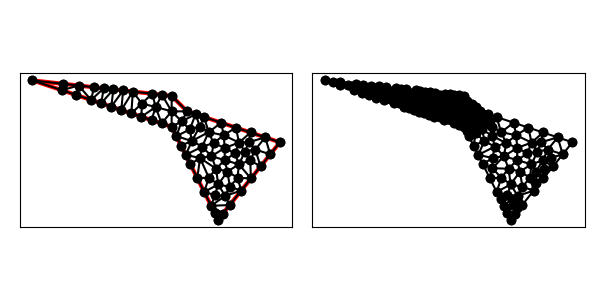

The file beside this chart, header and first rows:
1.200000000000000000e+01, 3.000000000000000000e+00, 1.600000000000000000e+01, 8.000000000000000000e+00, 1.000000000000000000e+01, 1.000000000000000000e+01, 9.000000000000000000e+00, 1.100000000000000000e+01, 0.000000000000000000e+00, 1.200000000000000000e+01, 9.000000000000000000e+00, 9.000000000000000000e+00, 5.096049894151541082e+00, 1.030131670194948512e+01, 5.859709336684047365e+00, 1.134892118481288392e+01, 5.231651204020856483e+00, 1.141870542177546000e+01, 5.395803478285482235e+00, 1.102298110284594124e+01, 0.000000000000000000e+00, 8.350436243647096912e-02
1.200000000000000000e+01, 3.000000000000000000e+00, 1.600000000000000000e+01, 8.000000000000000000e+00, 1.000000000000000000e+01, 1.000000000000000000e+01, 9.000000000000000000e+00, 1.100000000000000000e+01, 0.000000000000000000e+00, 1.200000000000000000e+01, 9.000000000000000000e+00, 9.000000000000000000e+00, 9.000000000000000000e+00, 1.000000000000000000e+01, 8.349341649025255663e+00, 9.216886116991581446e+00, 9.000000000000000000e+00, 9.000000000000000000e+00, 8.783113883008418554e+00, 9.405628705663859890e+00, 0.000000000000000000e+00, 5.426810912375256563e-02
1.200000000000000000e+01, 3.000000000000000000e+00, 1.600000000000000000e+01, 8.000000000000000000e+00, 1.000000000000000000e+01, 1.000000000000000000e+01, 9.000000000000000000e+00, 1.100000000000000000e+01, 0.000000000000000000e+00, 1.200000000000000000e+01, 9.000000000000000000e+00, 9.000000000000000000e+00, 9.605572809000085144e+00, 7.788854381999832377e+00, 1.030792598788727865e+01, 8.080545130644390284e+00, 9.302786404500041684e+00, 8.394427190999916633e+00, 9.738761733795803011e+00, 8.087942234548046727e+00, 0.000000000000000000e+00, 4.340760291773331780e-01
1.200000000000000000e+01, 3.000000000000000000e+00, 1.600000000000000000e+01, 8.000000000000000000e+00, 1.000000000000000000e+01, 1.000000000000000000e+01, 9.000000000000000000e+00, 1.100000000000000000e+01, 0.000000000000000000e+00, 1.200000000000000000e+01, 9.000000000000000000e+00, 9.000000000000000000e+00, 3.794733192202054184e+00, 1.073508893593264801e+01, 3.975534938694475162e+00, 1.155827389570061392e+01, 2.981651204020856483e+00, 1.166870542177546000e+01, 3.583973111639128462e+00, 1.132068941780290494e+01, 0.000000000000000000e+00, 8.700764609093350477e-02
1.200000000000000000e+01, 3.000000000000000000e+00, 1.600000000000000000e+01, 8.000000000000000000e+00, 1.000000000000000000e+01, 1.000000000000000000e+01, 9.000000000000000000e+00, 1.100000000000000000e+01, 0.000000000000000000e+00, 1.200000000000000000e+01, 9.000000000000000000e+00, 9.000000000000000000e+00, 2.981651204020856483e+00, 1.166870542177546000e+01, 1.897366596101027536e+00, 1.136754446796632401e+01, 2.846049894151541526e+00, 1.105131670194948512e+01, 2.575022564757808663e+00, 1.136252219723042423e+01, 0.000000000000000000e+00, 9.239717198942287713e-02
1.200000000000000000e+01, 3.000000000000000000e+00, 1.600000000000000000e+01, 8.000000000000000000e+00, 1.000000000000000000e+01, 1.000000000000000000e+01, 9.000000000000000000e+00, 1.100000000000000000e+01, 0.000000000000000000e+00, 1.200000000000000000e+01, 9.000000000000000000e+00, 9.000000000000000000e+00, 4.445391543176797633e+00, 1.051820281894106657e+01, 5.231651204020856483e+00, 1.141870542177546000e+01, 4.603593071357665600e+00, 1.148848965873803785e+01, 4.760211939518439017e+00, 1.114179929981818873e+01, 0.000000000000000000e+00, 8.540995177532664795e-02
1.200000000000000000e+01, 3.000000000000000000e+00, 1.600000000000000000e+01, 8.000000000000000000e+00, 1.000000000000000000e+01, 1.000000000000000000e+01, 9.000000000000000000e+00, 1.100000000000000000e+01, 0.000000000000000000e+00, 1.200000000000000000e+01, 9.000000000000000000e+00, 9.000000000000000000e+00, 1.897366596101027536e+00, 1.136754446796632401e+01, 2.981651204020856483e+00, 1.166870542177546000e+01, 1.987767469347238025e+00, 1.177913694785030607e+01, 2.288928423156374237e+00, 1.160512894586402943e+01, 0.000000000000000000e+00, 1.009588383962198022e-01
1.200000000000000000e+01, 3.000000000000000000e+00, 1.600000000000000000e+01, 8.000000000000000000e+00, 1.000000000000000000e+01, 1.000000000000000000e+01, 9.000000000000000000e+00, 1.100000000000000000e+01, 0.000000000000000000e+00, 1.200000000000000000e+01, 9.000000000000000000e+00, 9.000000000000000000e+00, 2.981651204020856483e+00, 1.166870542177546000e+01, 2.846049894151541526e+00, 1.105131670194948512e+01, 3.794733192202054184e+00, 1.073508893593264801e+01, 3.207478096791483768e+00, 1.115170368655253164e+01, 0.000000000000000000e+00, 9.239717198942287713e-02
1.200000000000000000e+01, 3.000000000000000000e+00, 1.600000000000000000e+01, 8.000000000000000000e+00, 1.000000000000000000e+01, 1.000000000000000000e+01, 9.000000000000000000e+00, 1.100000000000000000e+01, 0.000000000000000000e+00, 1.200000000000000000e+01, 9.000000000000000000e+00, 9.000000000000000000e+00, 9.649452428638397805e+00, 9.350547571361602195e+00, 9.000000000000000000e+00, 1.000000000000000000e+01, 9.000000000000000000e+00, 9.000000000000000000e+00, 9.216484142879465935e+00, 9.450182523787200140e+00, 0.000000000000000000e+00, 5.426810912375256563e-02
1.200000000000000000e+01, 3.000000000000000000e+00, 1.600000000000000000e+01, 8.000000000000000000e+00, 1.000000000000000000e+01, 1.000000000000000000e+01, 9.000000000000000000e+00, 1.100000000000000000e+01, 0.000000000000000000e+00, 1.200000000000000000e+01, 9.000000000000000000e+00, 9.000000000000000000e+00, 7.068128285606552375e+00, 1.050619957469379173e+01, 7.048024947075770541e+00, 9.650658350974742561e+00, 7.966301852897094804e+00, 1.028017782247077960e+01, 7.360818361859806203e+00, 1.014567858271310463e+01, 0.000000000000000000e+00, 5.386897672209736004e-02
1.200000000000000000e+01, 3.000000000000000000e+00, 1.600000000000000000e+01, 8.000000000000000000e+00, 1.000000000000000000e+01, 1.000000000000000000e+01, 9.000000000000000000e+00, 1.100000000000000000e+01, 0.000000000000000000e+00, 1.200000000000000000e+01, 9.000000000000000000e+00, 9.000000000000000000e+00, 1.987767469347238025e+00, 1.177913694785030607e+01, 0.000000000000000000e+00, 1.200000000000000000e+01, 1.897366596101027536e+00, 1.136754446796632401e+01, 1.295044688482755113e+00, 1.171556047193887728e+01, 0.000000000000000000e+00, 1.009588383962198022e-01
1.200000000000000000e+01, 3.000000000000000000e+00, 1.600000000000000000e+01, 8.000000000000000000e+00, 1.000000000000000000e+01, 1.000000000000000000e+01, 9.000000000000000000e+00, 1.100000000000000000e+01, 0.000000000000000000e+00, 1.200000000000000000e+01, 9.000000000000000000e+00, 9.000000000000000000e+00, 5.746708245126283643e+00, 1.008443058495790545e+01, 6.487767469347238247e+00, 1.127913694785030607e+01, 5.859709336684047365e+00, 1.134892118481288392e+01, 6.031395017052523677e+00, 1.090416290587369907e+01, 0.000000000000000000e+00, 7.910312721773676836e-02
1.200000000000000000e+01, 3.000000000000000000e+00, 1.600000000000000000e+01, 8.000000000000000000e+00, 1.000000000000000000e+01, 1.000000000000000000e+01, 9.000000000000000000e+00, 1.100000000000000000e+01, 0.000000000000000000e+00, 1.200000000000000000e+01, 9.000000000000000000e+00, 9.000000000000000000e+00, 1.350121980978230241e+01, 4.876524762227878895e+00, 1.276669248473037044e+01, 5.115436026891088339e+00, 1.245937665592887100e+01, 4.530937901267083845e+00, 1.290909631681384973e+01, 4.840966230128683101e+00, 1.000000000000000000e+00, 5.000000000000000000e-01
1.200000000000000000e+01, 3.000000000000000000e+00, 1.600000000000000000e+01, 8.000000000000000000e+00, 1.000000000000000000e+01, 1.000000000000000000e+01, 9.000000000000000000e+00, 1.100000000000000000e+01, 0.000000000000000000e+00, 1.200000000000000000e+01, 9.000000000000000000e+00, 9.000000000000000000e+00, 3.794733192202054184e+00, 1.073508893593264801e+01, 4.603593071357665600e+00, 1.148848965873803785e+01, 3.975534938694475162e+00, 1.155827389570061392e+01, 4.124620400751398464e+00, 1.126061749679043267e+01, 0.000000000000000000e+00, 8.700764609093350477e-02
1.200000000000000000e+01, 3.000000000000000000e+00, 1.600000000000000000e+01, 8.000000000000000000e+00, 1.000000000000000000e+01, 1.000000000000000000e+01, 9.000000000000000000e+00, 1.100000000000000000e+01, 0.000000000000000000e+00, 1.200000000000000000e+01, 9.000000000000000000e+00, 9.000000000000000000e+00, 4.603593071357665600e+00, 1.148848965873803785e+01, 3.794733192202054184e+00, 1.073508893593264801e+01, 4.445391543176797633e+00, 1.051820281894106657e+01, 4.281239268912172768e+00, 1.091392713787058177e+01, 0.000000000000000000e+00, 8.710248311696634771e-02
1.200000000000000000e+01, 3.000000000000000000e+00, 1.600000000000000000e+01, 8.000000000000000000e+00, 1.000000000000000000e+01, 1.000000000000000000e+01, 9.000000000000000000e+00, 1.100000000000000000e+01, 0.000000000000000000e+00, 1.200000000000000000e+01, 9.000000000000000000e+00, 9.000000000000000000e+00, 5.231651204020856483e+00, 1.141870542177546000e+01, 4.445391543176797633e+00, 1.051820281894106657e+01, 5.096049894151541082e+00, 1.030131670194948512e+01, 4.924364213783064770e+00, 1.074607498088866997e+01, 0.000000000000000000e+00, 8.524239274163893099e-02
1.200000000000000000e+01, 3.000000000000000000e+00, 1.600000000000000000e+01, 8.000000000000000000e+00, 1.000000000000000000e+01, 1.000000000000000000e+01, 9.000000000000000000e+00, 1.100000000000000000e+01, 0.000000000000000000e+00, 1.200000000000000000e+01, 9.000000000000000000e+00, 9.000000000000000000e+00, 7.698683298050513102e+00, 9.433772233983162891e+00, 7.966301852897094804e+00, 1.028017782247077960e+01, 7.048024947075770541e+00, 9.650658350974742561e+00, 7.571003366007793112e+00, 9.788202802476227760e+00, 0.000000000000000000e+00, 5.386897672209736004e-02
1.200000000000000000e+01, 3.000000000000000000e+00, 1.600000000000000000e+01, 8.000000000000000000e+00, 1.000000000000000000e+01, 1.000000000000000000e+01, 9.000000000000000000e+00, 1.100000000000000000e+01, 0.000000000000000000e+00, 1.200000000000000000e+01, 9.000000000000000000e+00, 9.000000000000000000e+00, 6.487767469347238247e+00, 1.127913694785030607e+01, 5.746708245126283643e+00, 1.008443058495790545e+01, 6.397366596101027092e+00, 9.867544467966324007e+00, 6.210614103524849661e+00, 1.041037066692484636e+01, 0.000000000000000000e+00, 7.149063170336729389e-02
1.200000000000000000e+01, 3.000000000000000000e+00, 1.600000000000000000e+01, 8.000000000000000000e+00, 1.000000000000000000e+01, 1.000000000000000000e+01, 9.000000000000000000e+00, 1.100000000000000000e+01, 0.000000000000000000e+00, 1.200000000000000000e+01, 9.000000000000000000e+00, 9.000000000000000000e+00, 1.000000000000000000e+01, 1.000000000000000000e+01, 9.000000000000000000e+00, 1.100000000000000000e+01, 9.000000000000000000e+00, 1.000000000000000000e+01, 9.333333333333333925e+00, 1.033333333333333393e+01, 1.000000000000000000e+00, 5.426810912375256563e-02
1.200000000000000000e+01, 3.000000000000000000e+00, 1.600000000000000000e+01, 8.000000000000000000e+00, 1.000000000000000000e+01, 1.000000000000000000e+01, 9.000000000000000000e+00, 1.100000000000000000e+01, 0.000000000000000000e+00, 1.200000000000000000e+01, 9.000000000000000000e+00, 9.000000000000000000e+00, 7.966301852897094804e+00, 1.028017782247077960e+01, 9.000000000000000000e+00, 1.000000000000000000e+01, 8.371941867336810006e+00, 1.106978423696257607e+01, 8.446081240077967678e+00, 1.044998735314445248e+01, 0.000000000000000000e+00, 2.189529337113556989e-02
1.200000000000000000e+01, 3.000000000000000000e+00, 1.600000000000000000e+01, 8.000000000000000000e+00, 1.000000000000000000e+01, 1.000000000000000000e+01, 9.000000000000000000e+00, 1.100000000000000000e+01, 0.000000000000000000e+00, 1.200000000000000000e+01, 9.000000000000000000e+00, 9.000000000000000000e+00, 8.371941867336810006e+00, 1.106978423696257607e+01, 7.743883734673619124e+00, 1.113956847392515215e+01, 7.966301852897094804e+00, 1.028017782247077960e+01, 8.027375818302507682e+00, 1.082984351111950083e+01, 0.000000000000000000e+00, 2.189529337113556989e-02
1.200000000000000000e+01, 3.000000000000000000e+00, 1.600000000000000000e+01, 8.000000000000000000e+00, 1.000000000000000000e+01, 1.000000000000000000e+01, 9.000000000000000000e+00, 1.100000000000000000e+01, 0.000000000000000000e+00, 1.200000000000000000e+01, 9.000000000000000000e+00, 9.000000000000000000e+00, 7.966301852897094804e+00, 1.028017782247077960e+01, 7.743883734673619124e+00, 1.113956847392515215e+01, 7.068128285606552375e+00, 1.050619957469379173e+01, 7.592771291059087879e+00, 1.064198195702990724e+01, 0.000000000000000000e+00, 4.216786161551221157e-02
1.200000000000000000e+01, 3.000000000000000000e+00, 1.600000000000000000e+01, 8.000000000000000000e+00, 1.000000000000000000e+01, 1.000000000000000000e+01, 9.000000000000000000e+00, 1.100000000000000000e+01, 0.000000000000000000e+00, 1.200000000000000000e+01, 9.000000000000000000e+00, 9.000000000000000000e+00, 7.966301852897094804e+00, 1.028017782247077960e+01, 8.349341649025255663e+00, 9.216886116991581446e+00, 9.000000000000000000e+00, 1.000000000000000000e+01, 8.438547833974118006e+00, 9.832354646487454275e+00, 0.000000000000000000e+00, 5.386897672209736004e-02
1.200000000000000000e+01, 3.000000000000000000e+00, 1.600000000000000000e+01, 8.000000000000000000e+00, 1.000000000000000000e+01, 1.000000000000000000e+01, 9.000000000000000000e+00, 1.100000000000000000e+01, 0.000000000000000000e+00, 1.200000000000000000e+01, 9.000000000000000000e+00, 9.000000000000000000e+00, 9.000000000000000000e+00, 1.000000000000000000e+01, 9.000000000000000000e+00, 1.100000000000000000e+01, 8.371941867336810006e+00, 1.106978423696257607e+01, 8.790647289112270002e+00, 1.068992807898752595e+01, 1.000000000000000000e+00, 2.189529337113556989e-02
1.200000000000000000e+01, 3.000000000000000000e+00, 1.600000000000000000e+01, 8.000000000000000000e+00, 1.000000000000000000e+01, 1.000000000000000000e+01, 9.000000000000000000e+00, 1.100000000000000000e+01, 0.000000000000000000e+00, 1.200000000000000000e+01, 9.000000000000000000e+00, 9.000000000000000000e+00, 7.966301852897094804e+00, 1.028017782247077960e+01, 7.698683298050513102e+00, 9.433772233983162891e+00, 8.349341649025255663e+00, 9.216886116991581446e+00, 8.004775599990955115e+00, 9.643612057815174055e+00, 0.000000000000000000e+00, 5.386897672209736004e-02
1.200000000000000000e+01, 3.000000000000000000e+00, 1.600000000000000000e+01, 8.000000000000000000e+00, 1.000000000000000000e+01, 1.000000000000000000e+01, 9.000000000000000000e+00, 1.100000000000000000e+01, 0.000000000000000000e+00, 1.200000000000000000e+01, 9.000000000000000000e+00, 9.000000000000000000e+00, 7.743883734673619124e+00, 1.113956847392515215e+01, 6.487767469347238247e+00, 1.127913694785030607e+01, 7.068128285606552375e+00, 1.050619957469379173e+01, 7.099926496542469323e+00, 1.097496833215641665e+01, 0.000000000000000000e+00, 4.216786161551221157e-02
1.200000000000000000e+01, 3.000000000000000000e+00, 1.600000000000000000e+01, 8.000000000000000000e+00, 1.000000000000000000e+01, 1.000000000000000000e+01, 9.000000000000000000e+00, 1.100000000000000000e+01, 0.000000000000000000e+00, 1.200000000000000000e+01, 9.000000000000000000e+00, 9.000000000000000000e+00, 6.487767469347238247e+00, 1.127913694785030607e+01, 6.397366596101027092e+00, 9.867544467966324007e+00, 7.068128285606552375e+00, 1.050619957469379173e+01, 6.651087450351606201e+00, 1.055096033017014001e+01, 0.000000000000000000e+00, 5.615820257316471442e-02
1.200000000000000000e+01, 3.000000000000000000e+00, 1.600000000000000000e+01, 8.000000000000000000e+00, 1.000000000000000000e+01, 1.000000000000000000e+01, 9.000000000000000000e+00, 1.100000000000000000e+01, 0.000000000000000000e+00, 1.200000000000000000e+01, 9.000000000000000000e+00, 9.000000000000000000e+00, 1.236724974139818123e+01, 8.456415725681312168e+00, 1.138828644852564587e+01, 8.651692326082077500e+00, 1.171815179511491500e+01, 7.947912983210297710e+00, 1.182456266167958070e+01, 8.352007011657894608e+00, 0.000000000000000000e+00, 4.814281996523755991e-01
1.200000000000000000e+01, 3.000000000000000000e+00, 1.600000000000000000e+01, 8.000000000000000000e+00, 1.000000000000000000e+01, 1.000000000000000000e+01, 9.000000000000000000e+00, 1.100000000000000000e+01, 0.000000000000000000e+00, 1.200000000000000000e+01, 9.000000000000000000e+00, 9.000000000000000000e+00, 7.068128285606552375e+00, 1.050619957469379173e+01, 6.397366596101027092e+00, 9.867544467966324007e+00, 7.048024947075770541e+00, 9.650658350974742561e+00, 6.837839942927783632e+00, 1.000813413121161943e+01, 0.000000000000000000e+00, 5.615820257316471442e-02
1.200000000000000000e+01, 3.000000000000000000e+00, 1.600000000000000000e+01, 8.000000000000000000e+00, 1.000000000000000000e+01, 1.000000000000000000e+01, 9.000000000000000000e+00, 1.100000000000000000e+01, 0.000000000000000000e+00, 1.200000000000000000e+01, 9.000000000000000000e+00, 9.000000000000000000e+00, 1.030792598788727865e+01, 8.080545130644390284e+00, 1.017131067416673673e+01, 8.828689325833263268e+00, 9.302786404500041684e+00, 8.394427190999916633e+00, 9.927341022184684505e+00, 8.434553882492524579e+00, 0.000000000000000000e+00, 1.937731078003091523e-01
1.200000000000000000e+01, 3.000000000000000000e+00, 1.600000000000000000e+01, 8.000000000000000000e+00, 1.000000000000000000e+01, 1.000000000000000000e+01, 9.000000000000000000e+00, 1.100000000000000000e+01, 0.000000000000000000e+00, 1.200000000000000000e+01, 9.000000000000000000e+00, 9.000000000000000000e+00, 1.097596880874638536e+01, 7.717086370622876501e+00, 1.171815179511491500e+01, 7.947912983210297710e+00, 1.138828644852564587e+01, 8.651692326082077500e+00, 1.136080235079564993e+01, 8.105563893305083312e+00, 0.000000000000000000e+00, 4.814281996523755991e-01
1.200000000000000000e+01, 3.000000000000000000e+00, 1.600000000000000000e+01, 8.000000000000000000e+00, 1.000000000000000000e+01, 1.000000000000000000e+01, 9.000000000000000000e+00, 1.100000000000000000e+01, 0.000000000000000000e+00, 1.200000000000000000e+01, 9.000000000000000000e+00, 9.000000000000000000e+00, 9.908359213500126828e+00, 7.183281572999748121e+00, 1.097596880874638536e+01, 7.717086370622876501e+00, 1.030792598788727865e+01, 8.080545130644390284e+00, 1.039741800337793087e+01, 7.660304358089004673e+00, 0.000000000000000000e+00, 5.000000000000000000e-01
1.200000000000000000e+01, 3.000000000000000000e+00, 1.600000000000000000e+01, 8.000000000000000000e+00, 1.000000000000000000e+01, 1.000000000000000000e+01, 9.000000000000000000e+00, 1.100000000000000000e+01, 0.000000000000000000e+00, 1.200000000000000000e+01, 9.000000000000000000e+00, 9.000000000000000000e+00, 5.859709336684047365e+00, 1.134892118481288392e+01, 5.096049894151541082e+00, 1.030131670194948512e+01, 5.746708245126283643e+00, 1.008443058495790545e+01, 5.567489158653958548e+00, 1.057822282390675817e+01, 0.000000000000000000e+00, 7.910312721773676836e-02
1.200000000000000000e+01, 3.000000000000000000e+00, 1.600000000000000000e+01, 8.000000000000000000e+00, 1.000000000000000000e+01, 1.000000000000000000e+01, 9.000000000000000000e+00, 1.100000000000000000e+01, 0.000000000000000000e+00, 1.200000000000000000e+01, 9.000000000000000000e+00, 9.000000000000000000e+00, 1.017131067416673673e+01, 8.828689325833263268e+00, 1.055131670194948512e+01, 9.816227766016838885e+00, 9.649452428638397805e+00, 9.350547571361602195e+00, 1.012402660158487322e+01, 9.331821554403902041e+00, 1.000000000000000000e+00, 7.737869785011804169e-02
1.200000000000000000e+01, 3.000000000000000000e+00, 1.600000000000000000e+01, 8.000000000000000000e+00, 1.000000000000000000e+01, 1.000000000000000000e+01, 9.000000000000000000e+00, 1.100000000000000000e+01, 0.000000000000000000e+00, 1.200000000000000000e+01, 9.000000000000000000e+00, 9.000000000000000000e+00, 1.000000000000000000e+01, 1.000000000000000000e+01, 9.649452428638397805e+00, 9.350547571361602195e+00, 1.055131670194948512e+01, 9.816227766016838885e+00, 1.006692304352929490e+01, 9.722258445792812509e+00, 1.000000000000000000e+00, 7.737869785011804169e-02
1.200000000000000000e+01, 3.000000000000000000e+00, 1.600000000000000000e+01, 8.000000000000000000e+00, 1.000000000000000000e+01, 1.000000000000000000e+01, 9.000000000000000000e+00, 1.100000000000000000e+01, 0.000000000000000000e+00, 1.200000000000000000e+01, 9.000000000000000000e+00, 9.000000000000000000e+00, 9.000000000000000000e+00, 1.000000000000000000e+01, 9.649452428638397805e+00, 9.350547571361602195e+00, 1.000000000000000000e+01, 1.000000000000000000e+01, 9.549817476212799860e+00, 9.783515857120534065e+00, 1.000000000000000000e+00, 5.426810912375256563e-02
1.200000000000000000e+01, 3.000000000000000000e+00, 1.600000000000000000e+01, 8.000000000000000000e+00, 1.000000000000000000e+01, 1.000000000000000000e+01, 9.000000000000000000e+00, 1.100000000000000000e+01, 0.000000000000000000e+00, 1.200000000000000000e+01, 9.000000000000000000e+00, 9.000000000000000000e+00, 9.302786404500041684e+00, 8.394427190999916633e+00, 9.649452428638397805e+00, 9.350547571361602195e+00, 9.000000000000000000e+00, 9.000000000000000000e+00, 9.317412944379478645e+00, 8.914991587453839017e+00, 0.000000000000000000e+00, 7.644417134064214470e-02
1.200000000000000000e+01, 3.000000000000000000e+00, 1.600000000000000000e+01, 8.000000000000000000e+00, 1.000000000000000000e+01, 1.000000000000000000e+01, 9.000000000000000000e+00, 1.100000000000000000e+01, 0.000000000000000000e+00, 1.200000000000000000e+01, 9.000000000000000000e+00, 9.000000000000000000e+00, 1.201051624206203172e+01, 5.272936736905082356e+00, 1.140414846381447234e+01, 5.707818056838123155e+00, 1.110557280900008514e+01, 4.788854381999832377e+00, 1.150674583829219699e+01, 5.256536391914345963e+00, 0.000000000000000000e+00, 5.000000000000000000e-01
1.200000000000000000e+01, 3.000000000000000000e+00, 1.600000000000000000e+01, 8.000000000000000000e+00, 1.000000000000000000e+01, 1.000000000000000000e+01, 9.000000000000000000e+00, 1.100000000000000000e+01, 0.000000000000000000e+00, 1.200000000000000000e+01, 9.000000000000000000e+00, 9.000000000000000000e+00, 9.649452428638397805e+00, 9.350547571361602195e+00, 9.302786404500041684e+00, 8.394427190999916633e+00, 1.017131067416673673e+01, 8.828689325833263268e+00, 9.707849835768390889e+00, 8.857888029398260699e+00, 0.000000000000000000e+00, 7.737869785011804169e-02
1.200000000000000000e+01, 3.000000000000000000e+00, 1.600000000000000000e+01, 8.000000000000000000e+00, 1.000000000000000000e+01, 1.000000000000000000e+01, 9.000000000000000000e+00, 1.100000000000000000e+01, 0.000000000000000000e+00, 1.200000000000000000e+01, 9.000000000000000000e+00, 9.000000000000000000e+00, 1.082023584969950747e+01, 9.018224919054903310e+00, 1.138828644852564587e+01, 8.651692326082077500e+00, 1.110263340389897202e+01, 9.632455532033675993e+00, 1.110371856737470786e+01, 9.100790925723551084e+00, 1.000000000000000000e+00, 3.044897642878725552e-01
1.200000000000000000e+01, 3.000000000000000000e+00, 1.600000000000000000e+01, 8.000000000000000000e+00, 1.000000000000000000e+01, 1.000000000000000000e+01, 9.000000000000000000e+00, 1.100000000000000000e+01, 0.000000000000000000e+00, 1.200000000000000000e+01, 9.000000000000000000e+00, 9.000000000000000000e+00, 9.908359213500126828e+00, 7.183281572999748121e+00, 1.021114561800016851e+01, 6.577708763999663866e+00, 1.083773686465418074e+01, 6.983488553370365004e+00, 1.031908056538482477e+01, 6.914826296789925664e+00, 0.000000000000000000e+00, 2.883024235413506609e-01
1.200000000000000000e+01, 3.000000000000000000e+00, 1.600000000000000000e+01, 8.000000000000000000e+00, 1.000000000000000000e+01, 1.000000000000000000e+01, 9.000000000000000000e+00, 1.100000000000000000e+01, 0.000000000000000000e+00, 1.200000000000000000e+01, 9.000000000000000000e+00, 9.000000000000000000e+00, 1.030792598788727865e+01, 8.080545130644390284e+00, 1.138828644852564587e+01, 8.651692326082077500e+00, 1.082023584969950747e+01, 9.018224919054903310e+00, 1.083881609537081125e+01, 8.583487458593788588e+00, 0.000000000000000000e+00, 3.044897642878725552e-01
1.200000000000000000e+01, 3.000000000000000000e+00, 1.600000000000000000e+01, 8.000000000000000000e+00, 1.000000000000000000e+01, 1.000000000000000000e+01, 9.000000000000000000e+00, 1.100000000000000000e+01, 0.000000000000000000e+00, 1.200000000000000000e+01, 9.000000000000000000e+00, 9.000000000000000000e+00, 1.138828644852564587e+01, 8.651692326082077500e+00, 1.030792598788727865e+01, 8.080545130644390284e+00, 1.097596880874638536e+01, 7.717086370622876501e+00, 1.089072708171976878e+01, 8.149774609116446911e+00, 0.000000000000000000e+00, 5.000000000000000000e-01
1.200000000000000000e+01, 3.000000000000000000e+00, 1.600000000000000000e+01, 8.000000000000000000e+00, 1.000000000000000000e+01, 1.000000000000000000e+01, 9.000000000000000000e+00, 1.100000000000000000e+01, 0.000000000000000000e+00, 1.200000000000000000e+01, 9.000000000000000000e+00, 9.000000000000000000e+00, 1.157532159185415210e+01, 7.098565041179576873e+00, 1.242927343031128018e+01, 7.634189330469318691e+00, 1.171815179511491500e+01, 7.947912983210297710e+00, 1.190758227242678124e+01, 7.560222451619730499e+00, 0.000000000000000000e+00, 4.814281996523755991e-01
1.200000000000000000e+01, 3.000000000000000000e+00, 1.600000000000000000e+01, 8.000000000000000000e+00, 1.000000000000000000e+01, 1.000000000000000000e+01, 9.000000000000000000e+00, 1.100000000000000000e+01, 0.000000000000000000e+00, 1.200000000000000000e+01, 9.000000000000000000e+00, 9.000000000000000000e+00, 1.030792598788727865e+01, 8.080545130644390284e+00, 9.605572809000085144e+00, 7.788854381999832377e+00, 9.908359213500126828e+00, 7.183281572999748121e+00, 9.940619336795830208e+00, 7.684227028547989669e+00, 0.000000000000000000e+00, 4.340760291773331780e-01
1.200000000000000000e+01, 3.000000000000000000e+00, 1.600000000000000000e+01, 8.000000000000000000e+00, 1.000000000000000000e+01, 1.000000000000000000e+01, 9.000000000000000000e+00, 1.100000000000000000e+01, 0.000000000000000000e+00, 1.200000000000000000e+01, 9.000000000000000000e+00, 9.000000000000000000e+00, 1.220526680779794404e+01, 9.264911064067351987e+00, 1.110263340389897202e+01, 9.632455532033675993e+00, 1.138828644852564587e+01, 8.651692326082077500e+00, 1.156539555340752123e+01, 9.183019640727701827e+00, 1.000000000000000000e+00, 5.000000000000000000e-01
1.200000000000000000e+01, 3.000000000000000000e+00, 1.600000000000000000e+01, 8.000000000000000000e+00, 1.000000000000000000e+01, 1.000000000000000000e+01, 9.000000000000000000e+00, 1.100000000000000000e+01, 0.000000000000000000e+00, 1.200000000000000000e+01, 9.000000000000000000e+00, 9.000000000000000000e+00, 1.055131670194948512e+01, 9.816227766016838885e+00, 1.082023584969950747e+01, 9.018224919054903310e+00, 1.110263340389897202e+01, 9.632455532033675993e+00, 1.082472865184932154e+01, 9.488969405701807247e+00, 1.000000000000000000e+00, 3.044897642878725552e-01
1.200000000000000000e+01, 3.000000000000000000e+00, 1.600000000000000000e+01, 8.000000000000000000e+00, 1.000000000000000000e+01, 1.000000000000000000e+01, 9.000000000000000000e+00, 1.100000000000000000e+01, 0.000000000000000000e+00, 1.200000000000000000e+01, 9.000000000000000000e+00, 9.000000000000000000e+00, 1.082023584969950747e+01, 9.018224919054903310e+00, 1.055131670194948512e+01, 9.816227766016838885e+00, 1.017131067416673673e+01, 8.828689325833263268e+00, 1.051428774193857585e+01, 9.221047336968334562e+00, 1.000000000000000000e+00, 1.937731078003091523e-01
1.200000000000000000e+01, 3.000000000000000000e+00, 1.600000000000000000e+01, 8.000000000000000000e+00, 1.000000000000000000e+01, 1.000000000000000000e+01, 9.000000000000000000e+00, 1.100000000000000000e+01, 0.000000000000000000e+00, 1.200000000000000000e+01, 9.000000000000000000e+00, 9.000000000000000000e+00, 1.030792598788727865e+01, 8.080545130644390284e+00, 1.082023584969950747e+01, 9.018224919054903310e+00, 1.017131067416673673e+01, 8.828689325833263268e+00, 1.043315750391784213e+01, 8.642486458510852287e+00, 0.000000000000000000e+00, 1.937731078003091523e-01
1.200000000000000000e+01, 3.000000000000000000e+00, 1.600000000000000000e+01, 8.000000000000000000e+00, 1.000000000000000000e+01, 1.000000000000000000e+01, 9.000000000000000000e+00, 1.100000000000000000e+01, 0.000000000000000000e+00, 1.200000000000000000e+01, 9.000000000000000000e+00, 9.000000000000000000e+00, 1.201051624206203172e+01, 5.272936736905082356e+00, 1.276669248473037044e+01, 5.115436026891088339e+00, 1.260953912419023482e+01, 6.106261361561869272e+00, 1.246224928366087958e+01, 5.498211375119346656e+00, 0.000000000000000000e+00, 5.000000000000000000e-01
1.200000000000000000e+01, 3.000000000000000000e+00, 1.600000000000000000e+01, 8.000000000000000000e+00, 1.000000000000000000e+01, 1.000000000000000000e+01, 9.000000000000000000e+00, 1.100000000000000000e+01, 0.000000000000000000e+00, 1.200000000000000000e+01, 9.000000000000000000e+00, 9.000000000000000000e+00, 1.157532159185415210e+01, 7.098565041179576873e+00, 1.083773686465418074e+01, 6.983488553370365004e+00, 1.187125120107377896e+01, 6.289727566786575075e+00, 1.142810321919403727e+01, 6.790593720445506243e+00, 0.000000000000000000e+00, 5.000000000000000000e-01
1.200000000000000000e+01, 3.000000000000000000e+00, 1.600000000000000000e+01, 8.000000000000000000e+00, 1.000000000000000000e+01, 1.000000000000000000e+01, 9.000000000000000000e+00, 1.100000000000000000e+01, 0.000000000000000000e+00, 1.200000000000000000e+01, 9.000000000000000000e+00, 9.000000000000000000e+00, 1.410263340389897202e+01, 8.632455532033675993e+00, 1.335785751401691357e+01, 7.979266692471688849e+00, 1.399181263550020127e+01, 8.007618223100086752e+00, 1.381743451780536169e+01, 8.206446815868483569e+00, 1.000000000000000000e+00, 4.684689138599709146e-01
1.200000000000000000e+01, 3.000000000000000000e+00, 1.600000000000000000e+01, 8.000000000000000000e+00, 1.000000000000000000e+01, 1.000000000000000000e+01, 9.000000000000000000e+00, 1.100000000000000000e+01, 0.000000000000000000e+00, 1.200000000000000000e+01, 9.000000000000000000e+00, 9.000000000000000000e+00, 1.475060990489115120e+01, 6.438262381113939448e+00, 1.408249009836456445e+01, 6.829225156470039693e+00, 1.412591485733672769e+01, 5.657393571670909616e+00, 1.431967162019748230e+01, 6.308293703084962623e+00, 1.000000000000000000e+00, 2.921685736494719632e-01
1.200000000000000000e+01, 3.000000000000000000e+00, 1.600000000000000000e+01, 8.000000000000000000e+00, 1.000000000000000000e+01, 1.000000000000000000e+01, 9.000000000000000000e+00, 1.100000000000000000e+01, 0.000000000000000000e+00, 1.200000000000000000e+01, 9.000000000000000000e+00, 9.000000000000000000e+00, 1.315395010584845892e+01, 8.948683298050513102e+00, 1.335785751401691357e+01, 7.979266692471688849e+00, 1.410263340389897202e+01, 8.632455532033675993e+00, 1.353814700792144698e+01, 8.520135174185291760e+00, 1.000000000000000000e+00, 5.000000000000000000e-01
1.200000000000000000e+01, 3.000000000000000000e+00, 1.600000000000000000e+01, 8.000000000000000000e+00, 1.000000000000000000e+01, 1.000000000000000000e+01, 9.000000000000000000e+00, 1.100000000000000000e+01, 0.000000000000000000e+00, 1.200000000000000000e+01, 9.000000000000000000e+00, 9.000000000000000000e+00, 1.236724974139818123e+01, 8.456415725681312168e+00, 1.220526680779794404e+01, 9.264911064067351987e+00, 1.138828644852564587e+01, 8.651692326082077500e+00, 1.198693433257392371e+01, 8.791006371943581144e+00, 1.000000000000000000e+00, 5.000000000000000000e-01
1.200000000000000000e+01, 3.000000000000000000e+00, 1.600000000000000000e+01, 8.000000000000000000e+00, 1.000000000000000000e+01, 1.000000000000000000e+01, 9.000000000000000000e+00, 1.100000000000000000e+01, 0.000000000000000000e+00, 1.200000000000000000e+01, 9.000000000000000000e+00, 9.000000000000000000e+00, 1.157532159185415210e+01, 7.098565041179576873e+00, 1.171815179511491500e+01, 7.947912983210297710e+00, 1.097596880874638536e+01, 7.717086370622876501e+00, 1.142314739857181927e+01, 7.587854798337583695e+00, 0.000000000000000000e+00, 4.814281996523755991e-01
1.200000000000000000e+01, 3.000000000000000000e+00, 1.600000000000000000e+01, 8.000000000000000000e+00, 1.000000000000000000e+01, 1.000000000000000000e+01, 9.000000000000000000e+00, 1.100000000000000000e+01, 0.000000000000000000e+00, 1.200000000000000000e+01, 9.000000000000000000e+00, 9.000000000000000000e+00, 1.171815179511491500e+01, 7.947912983210297710e+00, 1.242927343031128018e+01, 7.634189330469318691e+00, 1.236724974139818123e+01, 8.456415725681312168e+00, 1.217155832227479273e+01, 8.012839346453644040e+00, 0.000000000000000000e+00, 4.814281996523755991e-01
1.200000000000000000e+01, 3.000000000000000000e+00, 1.600000000000000000e+01, 8.000000000000000000e+00, 1.000000000000000000e+01, 1.000000000000000000e+01, 9.000000000000000000e+00, 1.100000000000000000e+01, 0.000000000000000000e+00, 1.200000000000000000e+01, 9.000000000000000000e+00, 9.000000000000000000e+00, 1.083773686465418074e+01, 6.983488553370365004e+00, 1.157532159185415210e+01, 7.098565041179576873e+00, 1.097596880874638536e+01, 7.717086370622876501e+00, 1.112967575508490548e+01, 7.266379988390940348e+00, 0.000000000000000000e+00, 5.000000000000000000e-01
1.200000000000000000e+01, 3.000000000000000000e+00, 1.600000000000000000e+01, 8.000000000000000000e+00, 1.000000000000000000e+01, 1.000000000000000000e+01, 9.000000000000000000e+00, 1.100000000000000000e+01, 0.000000000000000000e+00, 1.200000000000000000e+01, 9.000000000000000000e+00, 9.000000000000000000e+00, 1.157532159185415210e+01, 7.098565041179576873e+00, 1.187125120107377896e+01, 6.289727566786575075e+00, 1.243051482419578768e+01, 6.845638941618677364e+00, 1.195902920570790684e+01, 6.744643849861610363e+00, 0.000000000000000000e+00, 5.000000000000000000e-01
1.200000000000000000e+01, 3.000000000000000000e+00, 1.600000000000000000e+01, 8.000000000000000000e+00, 1.000000000000000000e+01, 1.000000000000000000e+01, 9.000000000000000000e+00, 1.100000000000000000e+01, 0.000000000000000000e+00, 1.200000000000000000e+01, 9.000000000000000000e+00, 9.000000000000000000e+00, 1.335785751401691357e+01, 7.979266692471688849e+00, 1.236724974139818123e+01, 8.456415725681312168e+00, 1.242927343031128018e+01, 7.634189330469318691e+00, 1.271812689524212736e+01, 8.023290582874105681e+00, 0.000000000000000000e+00, 5.000000000000000000e-01
1.200000000000000000e+01, 3.000000000000000000e+00, 1.600000000000000000e+01, 8.000000000000000000e+00, 1.000000000000000000e+01, 1.000000000000000000e+01, 9.000000000000000000e+00, 1.100000000000000000e+01, 0.000000000000000000e+00, 1.200000000000000000e+01, 9.000000000000000000e+00, 9.000000000000000000e+00, 1.315395010584845892e+01, 8.948683298050513102e+00, 1.236724974139818123e+01, 8.456415725681312168e+00, 1.335785751401691357e+01, 7.979266692471688849e+00, 1.295968578708785124e+01, 8.461455238734505002e+00, 1.000000000000000000e+00, 5.000000000000000000e-01
... 42 more rows
